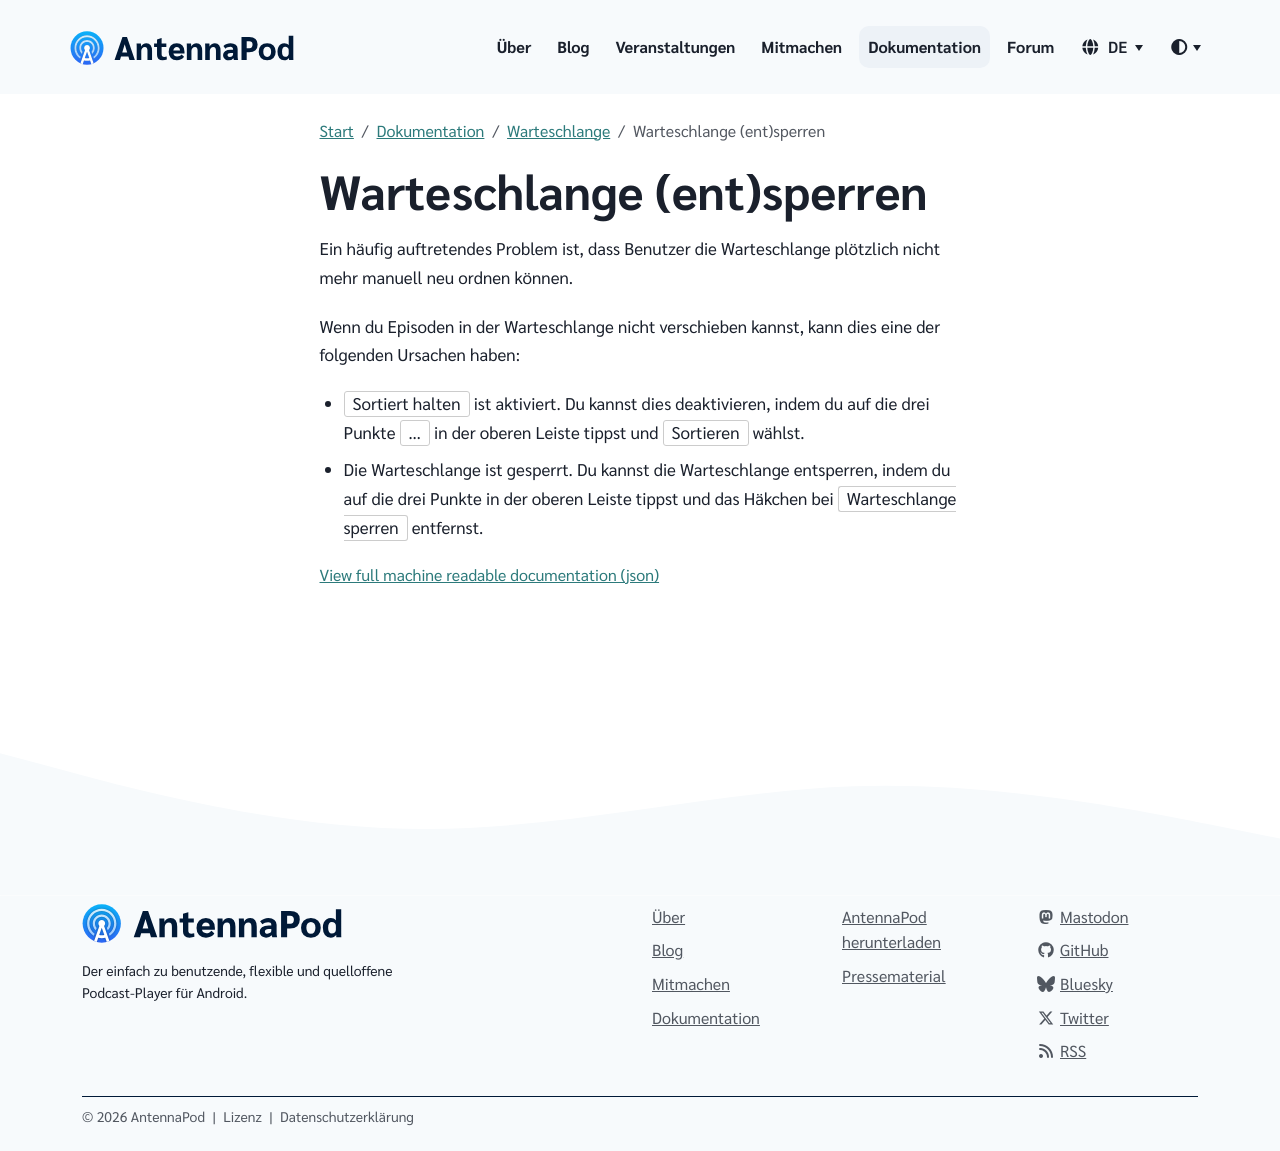

repository: AntennaPod/antennapod.github.io · page: de/documentation/queue/lock.html · generator: jekyll

Ein häufig auftretendes Problem ist, dass Benutzer die Warteschlange plötzlich nicht mehr manuell neu ordnen können.

Wenn du Episoden in der Warteschlange nicht verschieben kannst, kann dies eine der folgenden Ursachen haben:

- `Sortiert halten` ist aktiviert. Du kannst dies deaktivieren, indem du auf die drei Punkte `…` in der oberen Leiste tippst und `Sortieren` wählst.

- Die Warteschlange ist gesperrt. Du kannst die Warteschlange entsperren, indem du auf die drei Punkte in der oberen Leiste tippst und das Häkchen bei `Warteschlange sperren` entfernst.
